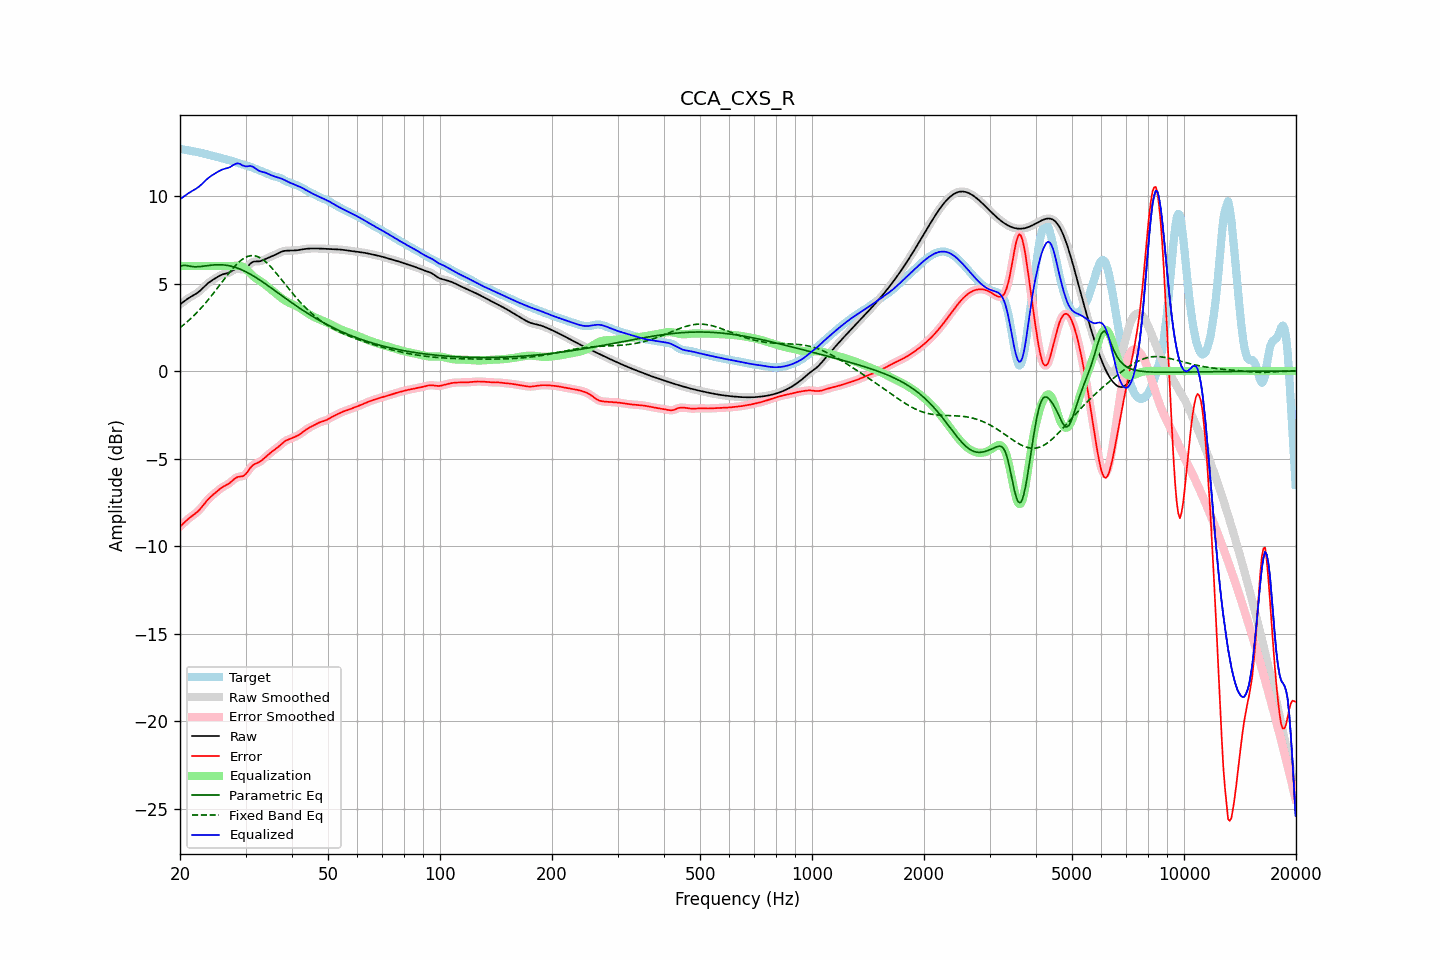

The file beside this chart, header and first rows:
frequency, raw, error, smoothed, error_smoothed, equalization, parametric_eq, fixed_band_eq, equalized_raw, equalized_smoothed, target
20.00, 3.81, -8.89, 3.81, -8.89, 6.00, 5.97, 2.48, 9.81, 9.81, 12.70
20.20, 3.88, -8.80, 3.88, -8.80, 6.00, 6.00, 2.55, 9.88, 9.88, 12.68
20.40, 3.95, -8.71, 3.95, -8.71, 6.00, 6.04, 2.62, 9.95, 9.95, 12.66
20.61, 4.02, -8.63, 4.02, -8.63, 6.00, 6.03, 2.70, 10.02, 10.02, 12.64
20.81, 4.08, -8.54, 4.08, -8.54, 6.00, 6.03, 2.77, 10.08, 10.08, 12.62
21.02, 4.14, -8.46, 4.14, -8.46, 6.00, 6.01, 2.86, 10.14, 10.14, 12.61
21.23, 4.20, -8.38, 4.20, -8.39, 6.00, 5.99, 2.94, 10.20, 10.20, 12.59
21.44, 4.26, -8.32, 4.26, -8.32, 6.00, 5.98, 3.02, 10.26, 10.26, 12.57
21.66, 4.31, -8.25, 4.31, -8.25, 6.00, 5.96, 3.11, 10.31, 10.31, 12.56
21.87, 4.36, -8.18, 4.36, -8.18, 6.00, 5.96, 3.20, 10.36, 10.36, 12.55
22.09, 4.42, -8.11, 4.42, -8.11, 6.00, 5.96, 3.29, 10.42, 10.42, 12.53
22.31, 4.48, -8.03, 4.48, -8.03, 6.00, 5.96, 3.39, 10.48, 10.48, 12.51
22.54, 4.55, -7.94, 4.55, -7.94, 6.00, 5.96, 3.48, 10.55, 10.55, 12.49
22.76, 4.63, -7.83, 4.63, -7.83, 6.00, 5.97, 3.59, 10.63, 10.63, 12.47
22.99, 4.72, -7.72, 4.72, -7.72, 6.00, 5.98, 3.69, 10.72, 10.72, 12.44
23.22, 4.81, -7.60, 4.81, -7.60, 6.00, 6.00, 3.79, 10.81, 10.81, 12.41
23.45, 4.90, -7.49, 4.90, -7.49, 6.00, 6.01, 3.90, 10.90, 10.90, 12.39
23.69, 4.99, -7.38, 4.98, -7.38, 6.00, 6.02, 4.01, 10.99, 10.98, 12.36
23.92, 5.06, -7.28, 5.06, -7.28, 6.00, 6.03, 4.12, 11.06, 11.06, 12.34
24.16, 5.13, -7.19, 5.13, -7.19, 6.00, 6.05, 4.23, 11.13, 11.13, 12.32
24.40, 5.19, -7.11, 5.19, -7.11, 6.00, 6.06, 4.35, 11.19, 11.19, 12.30
24.65, 5.24, -7.04, 5.25, -7.04, 6.00, 6.06, 4.47, 11.24, 11.25, 12.28
24.89, 5.30, -6.96, 5.30, -6.96, 6.00, 6.07, 4.58, 11.30, 11.30, 12.26
25.14, 5.36, -6.88, 5.36, -6.88, 6.00, 6.07, 4.70, 11.36, 11.36, 12.24
25.39, 5.41, -6.80, 5.41, -6.80, 6.00, 6.08, 4.82, 11.41, 11.41, 12.21
25.65, 5.46, -6.73, 5.46, -6.73, 6.00, 6.07, 4.95, 11.46, 11.46, 12.19
25.91, 5.50, -6.66, 5.50, -6.66, 6.00, 6.07, 5.07, 11.50, 11.50, 12.16
26.16, 5.54, -6.60, 5.53, -6.60, 6.00, 6.06, 5.19, 11.54, 11.53, 12.14
26.43, 5.56, -6.56, 5.56, -6.56, 6.00, 6.06, 5.31, 11.56, 11.56, 12.12
26.69, 5.58, -6.51, 5.58, -6.51, 6.00, 6.04, 5.43, 11.58, 11.58, 12.09
26.96, 5.61, -6.46, 5.61, -6.46, 6.00, 6.03, 5.55, 11.61, 11.61, 12.07
27.23, 5.65, -6.39, 5.65, -6.39, 6.00, 6.01, 5.66, 11.65, 11.65, 12.04
27.50, 5.70, -6.31, 5.70, -6.31, 6.00, 5.99, 5.77, 11.70, 11.70, 12.02
27.77, 5.76, -6.23, 5.76, -6.23, 6.00, 5.96, 5.88, 11.76, 11.76, 11.99
28.05, 5.81, -6.15, 5.81, -6.15, 6.01, 5.94, 5.98, 11.82, 11.82, 11.96
28.33, 5.84, -6.09, 5.83, -6.09, 6.02, 5.91, 6.08, 11.85, 11.85, 11.93
28.62, 5.85, -6.05, 5.84, -6.05, 6.02, 5.87, 6.17, 11.87, 11.86, 11.90
28.90, 5.83, -6.03, 5.83, -6.04, 6.01, 5.84, 6.25, 11.85, 11.84, 11.87
29.19, 5.81, -6.02, 5.81, -6.02, 5.99, 5.80, 6.33, 11.81, 11.80, 11.83
29.48, 5.79, -6.01, 5.80, -6.00, 5.96, 5.76, 6.40, 11.75, 11.76, 11.80
29.78, 5.82, -5.95, 5.82, -5.95, 5.90, 5.72, 6.46, 11.72, 11.72, 11.77
30.08, 5.87, -5.88, 5.87, -5.87, 5.83, 5.67, 6.50, 11.69, 11.70, 11.75
30.38, 5.96, -5.76, 5.96, -5.76, 5.74, 5.62, 6.55, 11.70, 11.70, 11.72
30.68, 6.07, -5.63, 6.06, -5.63, 5.65, 5.57, 6.57, 11.71, 11.71, 11.69
30.99, 6.16, -5.51, 6.15, -5.51, 5.56, 5.52, 6.59, 11.71, 11.71, 11.66
31.30, 6.22, -5.41, 6.22, -5.41, 5.47, 5.47, 6.60, 11.69, 11.68, 11.63
31.61, 6.26, -5.34, 6.25, -5.34, 5.38, 5.41, 6.59, 11.64, 11.64, 11.60
31.93, 6.26, -5.29, 6.26, -5.29, 5.31, 5.36, 6.57, 11.57, 11.57, 11.56
32.24, 6.26, -5.26, 6.26, -5.26, 5.25, 5.30, 6.55, 11.51, 11.51, 11.52
32.57, 6.26, -5.22, 6.27, -5.21, 5.19, 5.24, 6.51, 11.45, 11.46, 11.48
32.89, 6.28, -5.16, 6.28, -5.16, 5.13, 5.18, 6.46, 11.41, 11.42, 11.44
33.22, 6.31, -5.09, 6.31, -5.09, 5.07, 5.12, 6.40, 11.39, 11.39, 11.41
33.55, 6.35, -5.02, 6.35, -5.02, 5.01, 5.05, 6.34, 11.36, 11.36, 11.37
33.89, 6.40, -4.93, 6.40, -4.94, 4.94, 4.99, 6.26, 11.34, 11.33, 11.33
34.23, 6.44, -4.85, 6.44, -4.85, 4.86, 4.93, 6.18, 11.30, 11.30, 11.29
34.57, 6.48, -4.77, 6.48, -4.77, 4.78, 4.86, 6.09, 11.26, 11.26, 11.25
34.92, 6.51, -4.70, 6.52, -4.70, 4.71, 4.80, 6.00, 11.22, 11.22, 11.21
35.27, 6.55, -4.62, 6.55, -4.62, 4.63, 4.73, 5.90, 11.18, 11.18, 11.17
35.62, 6.59, -4.55, 6.59, -4.55, 4.55, 4.66, 5.80, 11.15, 11.15, 11.14
35.97, 6.63, -4.48, 6.63, -4.48, 4.48, 4.60, 5.69, 11.11, 11.11, 11.12
... 635 more rows
